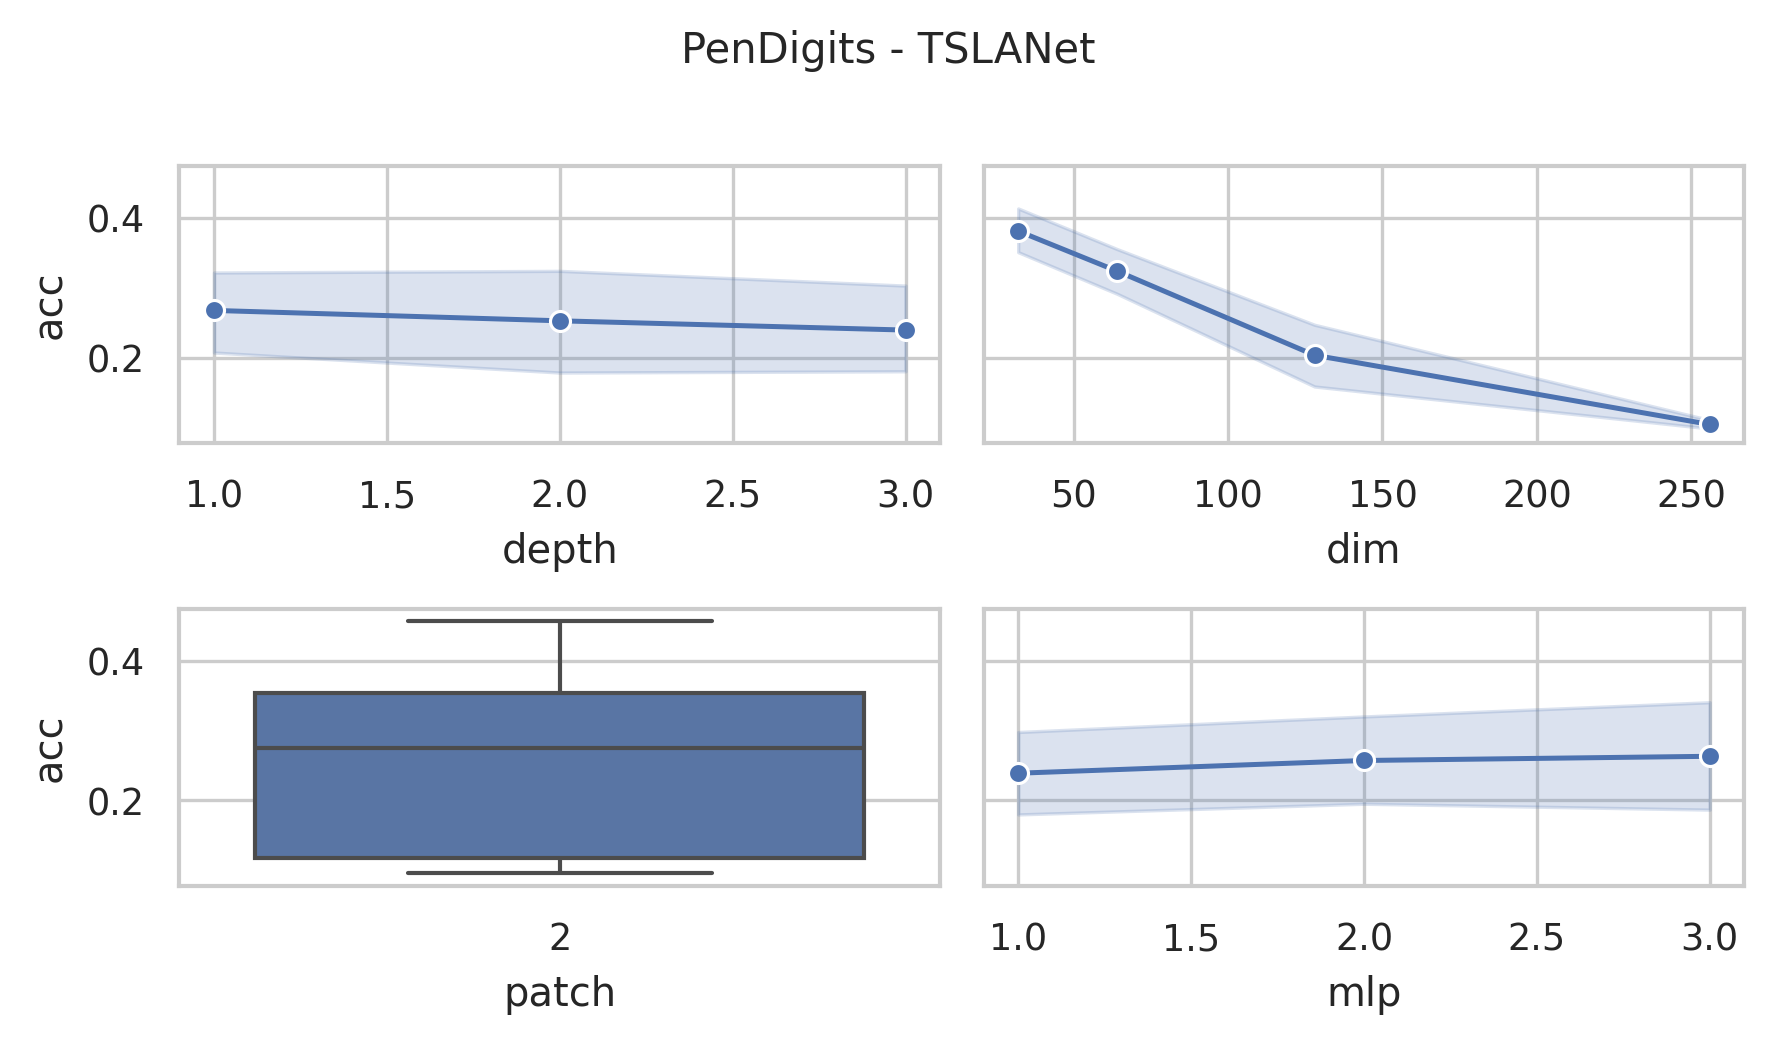

The file beside this chart, header and first rows:
data_name, dim, depth, mask, patch, mlp, ASB, AF, ICB, preTr, acc, acc_val, model_size (KB), log_path
PenDigits, 256, 3, 0.4, 2, 3.0, True, True, True, True, 0.0972, 0.0968, 34819, PenDigits_dim256_depth3_mask0.4_patch2_m…
PenDigits, 256, 3, 0.4, 2, 2.0, True, True, True, True, 0.1146, 0.1028, 23281, PenDigits_dim256_depth3_mask0.4_patch2_m…
PenDigits, 256, 3, 0.4, 2, 1.0, True, True, True, True, 0.09605, 0.09613, 11743, PenDigits_dim256_depth3_mask0.4_patch2_m…
PenDigits, 128, 3, 0.4, 2, 3.0, True, True, True, True, 0.09663, 0.09613, 8797, PenDigits_dim128_depth3_mask0.4_patch2_m…
PenDigits, 128, 3, 0.4, 2, 2.0, True, True, True, True, 0.2673, 0.2517, 5908, PenDigits_dim128_depth3_mask0.4_patch2_m…
PenDigits, 128, 3, 0.4, 2, 1.0, True, True, True, True, 0.1667, 0.1469, 3019, PenDigits_dim128_depth3_mask0.4_patch2_m…
PenDigits, 64, 3, 0.4, 2, 3.0, True, True, True, True, 0.2879, 0.2884, 2266, PenDigits_dim64_depth3_mask0.4_patch2_ml…
PenDigits, 64, 3, 0.4, 2, 2.0, True, True, True, True, 0.3382, 0.3358, 1542, PenDigits_dim64_depth3_mask0.4_patch2_ml…
PenDigits, 64, 3, 0.4, 2, 1.0, True, True, True, True, 0.2387, 0.2076, 817.1, PenDigits_dim64_depth3_mask0.4_patch2_ml…
PenDigits, 32, 3, 0.4, 2, 3.0, True, True, True, True, 0.4563, 0.4586, 620.6, PenDigits_dim32_depth3_mask0.4_patch2_ml…
PenDigits, 32, 3, 0.4, 2, 2.0, True, True, True, True, 0.3416, 0.3351, 438.4, PenDigits_dim32_depth3_mask0.4_patch2_ml…
PenDigits, 32, 3, 0.4, 2, 1.0, True, True, True, True, 0.3702, 0.3451, 256.1, PenDigits_dim32_depth3_mask0.4_patch2_ml…
PenDigits, 256, 2, 0.4, 2, 3.0, True, True, True, True, 0.09605, 0.09613, 23239, PenDigits_dim256_depth2_mask0.4_patch2_m…
PenDigits, 256, 2, 0.4, 2, 2.0, True, True, True, True, 0.1021, 0.09813, 15547, PenDigits_dim256_depth2_mask0.4_patch2_m…
PenDigits, 256, 2, 0.4, 2, 1.0, True, True, True, True, 0.09977, 0.1008, 7855, PenDigits_dim256_depth2_mask0.4_patch2_m…
PenDigits, 128, 2, 0.4, 2, 3.0, True, True, True, True, 0.2779, 0.235, 5879, PenDigits_dim128_depth2_mask0.4_patch2_m…
PenDigits, 128, 2, 0.4, 2, 2.0, True, True, True, True, 0.1192, 0.1055, 3953, PenDigits_dim128_depth2_mask0.4_patch2_m…
PenDigits, 128, 2, 0.4, 2, 1.0, True, True, True, True, 0.1352, 0.1282, 2027, PenDigits_dim128_depth2_mask0.4_patch2_m…
PenDigits, 64, 2, 0.4, 2, 3.0, True, True, True, True, 0.3925, 0.3838, 1520, PenDigits_dim64_depth2_mask0.4_patch2_ml…
PenDigits, 64, 2, 0.4, 2, 2.0, True, True, True, True, 0.2744, 0.2644, 1037, PenDigits_dim64_depth2_mask0.4_patch2_ml…
PenDigits, 64, 2, 0.4, 2, 1.0, True, True, True, True, 0.3674, 0.3505, 553.6, PenDigits_dim64_depth2_mask0.4_patch2_ml…
PenDigits, 32, 2, 0.4, 2, 3.0, True, True, True, True, 0.424, 0.4232, 419.7, PenDigits_dim32_depth2_mask0.4_patch2_ml…
PenDigits, 32, 2, 0.4, 2, 2.0, True, True, True, True, 0.446, 0.4606, 298.2, PenDigits_dim32_depth2_mask0.4_patch2_ml…
PenDigits, 32, 2, 0.4, 2, 1.0, True, True, True, True, 0.2959, 0.2911, 176.7, PenDigits_dim32_depth2_mask0.4_patch2_ml…
PenDigits, 256, 1, 0.4, 2, 3.0, True, True, True, True, 0.09691, 0.09613, 11659, PenDigits_dim256_depth1_mask0.4_patch2_m…
PenDigits, 256, 1, 0.4, 2, 2.0, True, True, True, True, 0.1135, 0.1088, 7813, PenDigits_dim256_depth1_mask0.4_patch2_m…
PenDigits, 256, 1, 0.4, 2, 1.0, True, True, True, True, 0.1226, 0.1222, 3967, PenDigits_dim256_depth1_mask0.4_patch2_m…
PenDigits, 128, 1, 0.4, 2, 3.0, True, True, True, True, 0.2479, 0.2283, 2961, PenDigits_dim128_depth1_mask0.4_patch2_m…
PenDigits, 128, 1, 0.4, 2, 2.0, True, True, True, True, 0.2744, 0.2437, 1998, PenDigits_dim128_depth1_mask0.4_patch2_m…
PenDigits, 128, 1, 0.4, 2, 1.0, True, True, True, True, 0.245, 0.2216, 1035, PenDigits_dim128_depth1_mask0.4_patch2_m…
PenDigits, 64, 1, 0.4, 2, 3.0, True, True, True, True, 0.3005, 0.3057, 772.9, PenDigits_dim64_depth1_mask0.4_patch2_ml…
PenDigits, 64, 1, 0.4, 2, 2.0, True, True, True, True, 0.3505, 0.3458, 531.4, PenDigits_dim64_depth1_mask0.4_patch2_ml…
PenDigits, 64, 1, 0.4, 2, 1.0, True, True, True, True, 0.3631, 0.3318, 289.9, PenDigits_dim64_depth1_mask0.4_patch2_ml…
PenDigits, 32, 1, 0.4, 2, 3.0, True, True, True, True, 0.3839, 0.3545, 218.7, PenDigits_dim32_depth1_mask0.4_patch2_ml…
PenDigits, 32, 1, 0.4, 2, 2.0, True, True, True, True, 0.3436, 0.3478, 157.9, PenDigits_dim32_depth1_mask0.4_patch2_ml…
PenDigits, 32, 1, 0.4, 2, 1.0, True, True, True, True, 0.3665, 0.3865, 97.18, PenDigits_dim32_depth1_mask0.4_patch2_ml…
